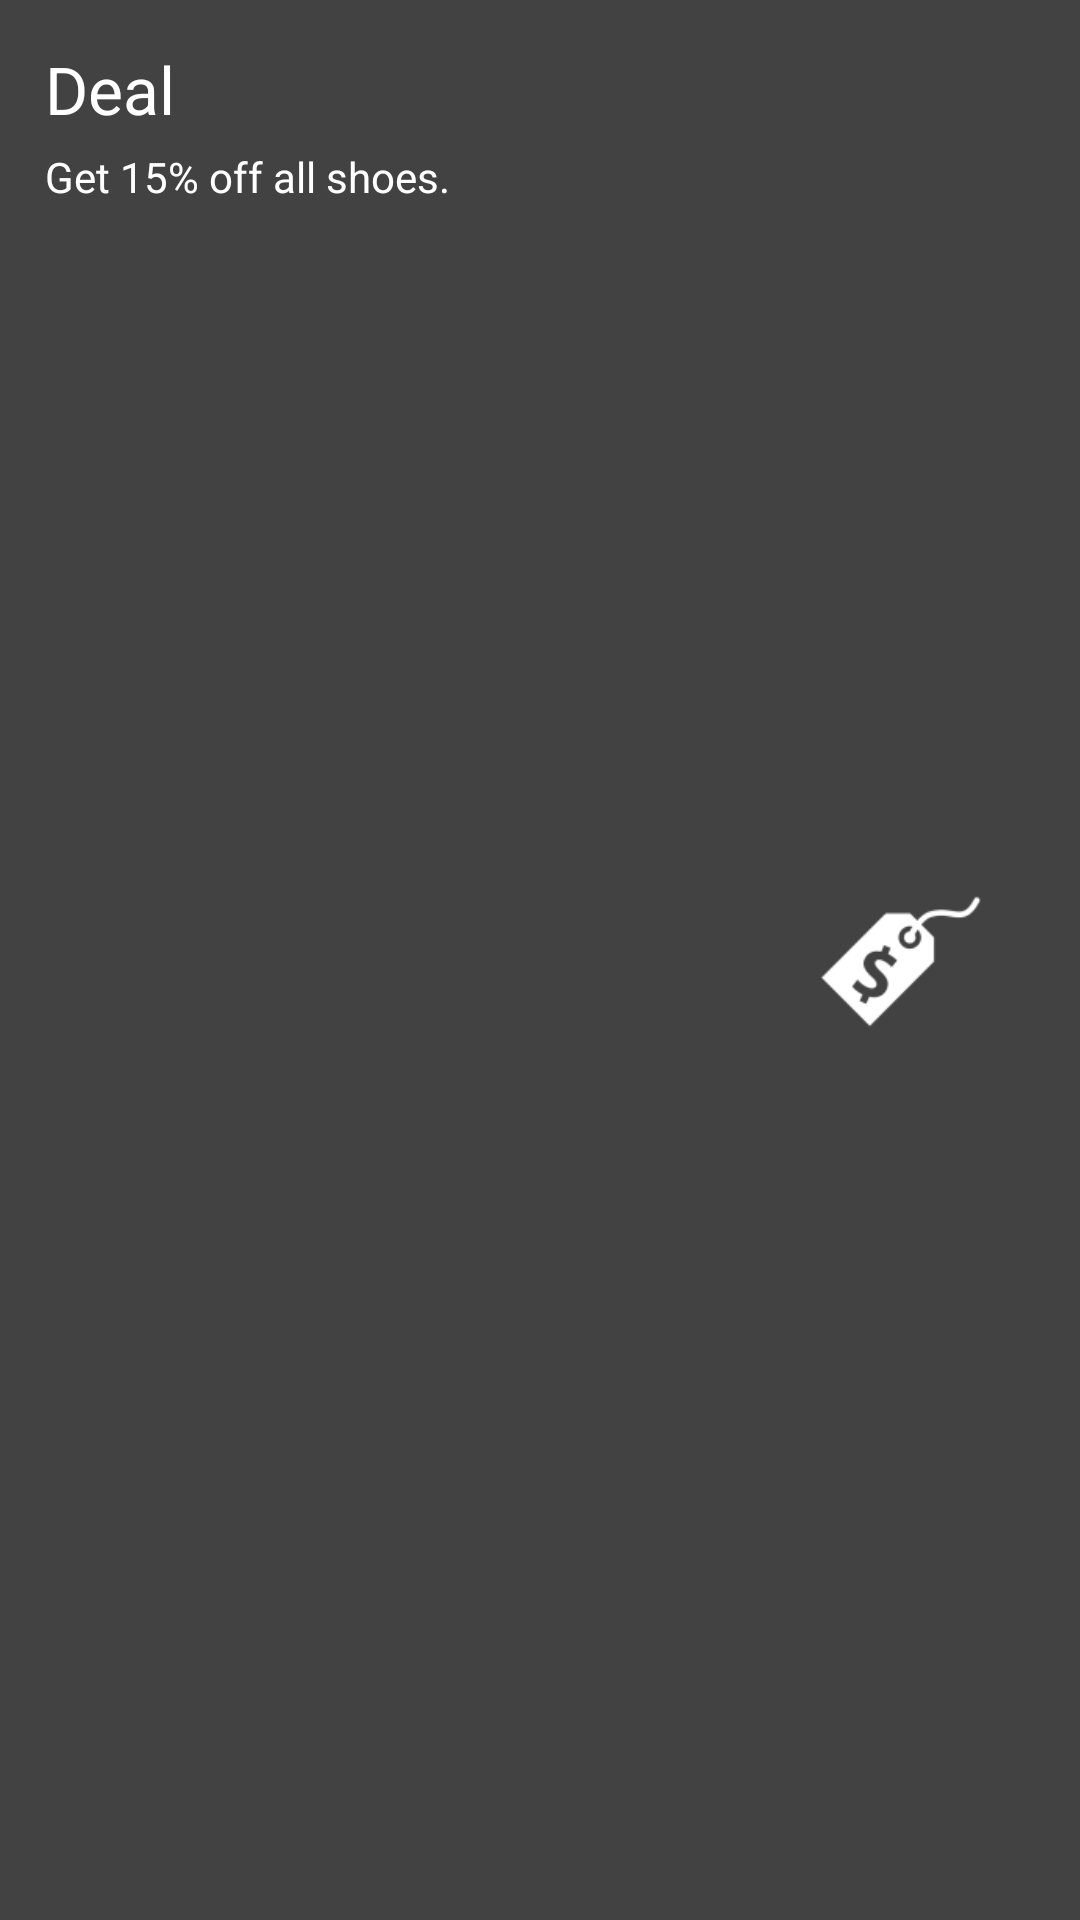

Produce the Android XML layout that renders to this screen, including the resource entries it uses.
<!-- AndroidManifest.xml: application theme AppTheme -->
<!-- res/layout/data_item.xml -->
<?xml version="1.0" encoding="utf-8"?>
<LinearLayout xmlns:android="http://schemas.android.com/apk/res/android"
    android:orientation="horizontal" android:layout_width="match_parent"
    android:layout_height="wrap_content"
    android:paddingTop="15dp"
    android:paddingBottom="15dp"
    android:background="@color/period_red">


    <LinearLayout
        android:orientation="vertical"
        android:layout_width="0dp"
        android:layout_height="wrap_content"
        android:layout_weight="2"
        android:paddingLeft="15dp">


        <TextView
            android:layout_width="wrap_content"
            android:layout_height="wrap_content"
            android:text="@string/data_description"
            android:id="@+id/data_description"
            android:layout_marginBottom="5dp"
            android:textColor="#FFFFFF"
            android:textAppearance="?android:attr/textAppearanceLarge"/>

        <TextView
            android:layout_width="wrap_content"
            android:layout_height="wrap_content"
            android:text="@string/data_content"
            android:textColor="#FFFFFF"
            android:id="@+id/data_content" />

    </LinearLayout>

    <FrameLayout
        android:layout_width="0dp"
        android:layout_height="match_parent"
        android:layout_weight="1">

        <ImageView
            android:layout_width="75dp"
            android:layout_height="75dp"
            android:layout_gravity="center"
            android:background="@drawable/price_tag"/>

    </FrameLayout>



</LinearLayout>
<!-- resources referenced by this layout -->
<resources>
  <color name="period_red">#424242</color>
  <!-- drawable price_tag: png bitmap (drawable-hdpi, 1227 bytes) -->
  <string name="data_content">Get 15% off all shoes.</string>
  <string name="data_description">Deal</string>
  <style name="AppTheme" parent="Theme.AppCompat.Light.DarkActionBar">
          
          <item name="actionBarStyle">@style/ActionBar.Solid.Vicynity</item>
      </style>
  <style name="ActionBar.Solid.Vicynity" parent="@style/Widget.AppCompat.Light.ActionBar.Solid.Inverse">
          <item name="background">@color/sex_red</item>
          <item name="backgroundStacked">@color/bitch_red</item>
          <item name="android:backgroundSplit">@color/bitch_red</item>
      </style>
  <color name="sex_red">#990000</color>
  <color name="bitch_red">#CC0000</color>
</resources>
